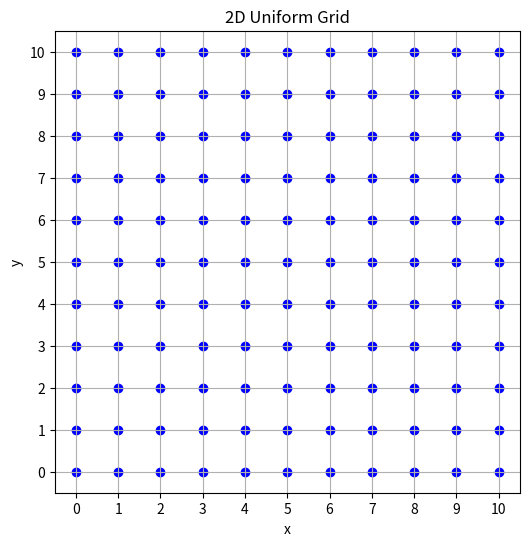

Write Python code to recreate this figure.
import numpy as np
import matplotlib.pyplot as plt

x = np.linspace(0, 10, 11)
y = np.linspace(0, 10, 11)
X, Y = np.meshgrid(x, y)

plt.figure(figsize=(6,6))
plt.scatter(X, Y, marker='o', color='blue')
x_ticks = np.linspace(0, 10, 11)
y_ticks = np.linspace(0, 10, 11)
plt.xticks(x_ticks)
plt.xlabel('x')
plt.yticks(y_ticks)
plt.ylabel('y')
plt.title('2D Uniform Grid')
plt.grid(True)
plt.show()
